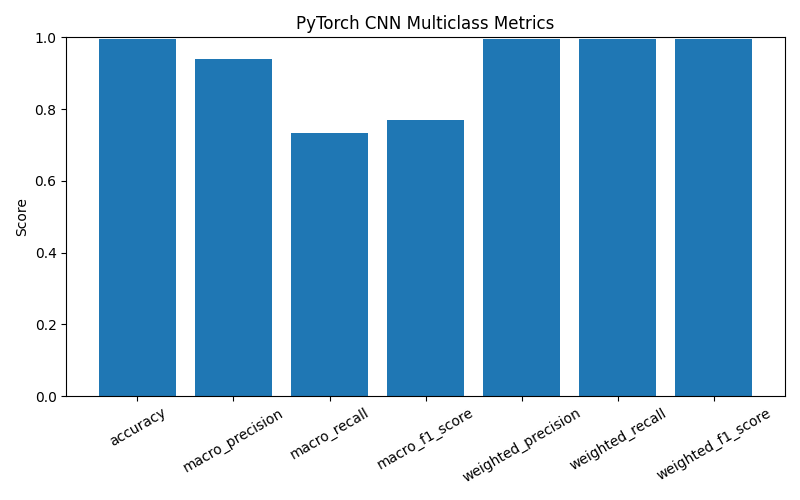

Data behind this chart, as committed beside it:
accuracy, macro_precision, macro_recall, macro_f1_score, weighted_precision, weighted_recall, weighted_f1_score
0.9966, 0.9402, 0.7335, 0.7697, 0.9966, 0.9966, 0.9962
